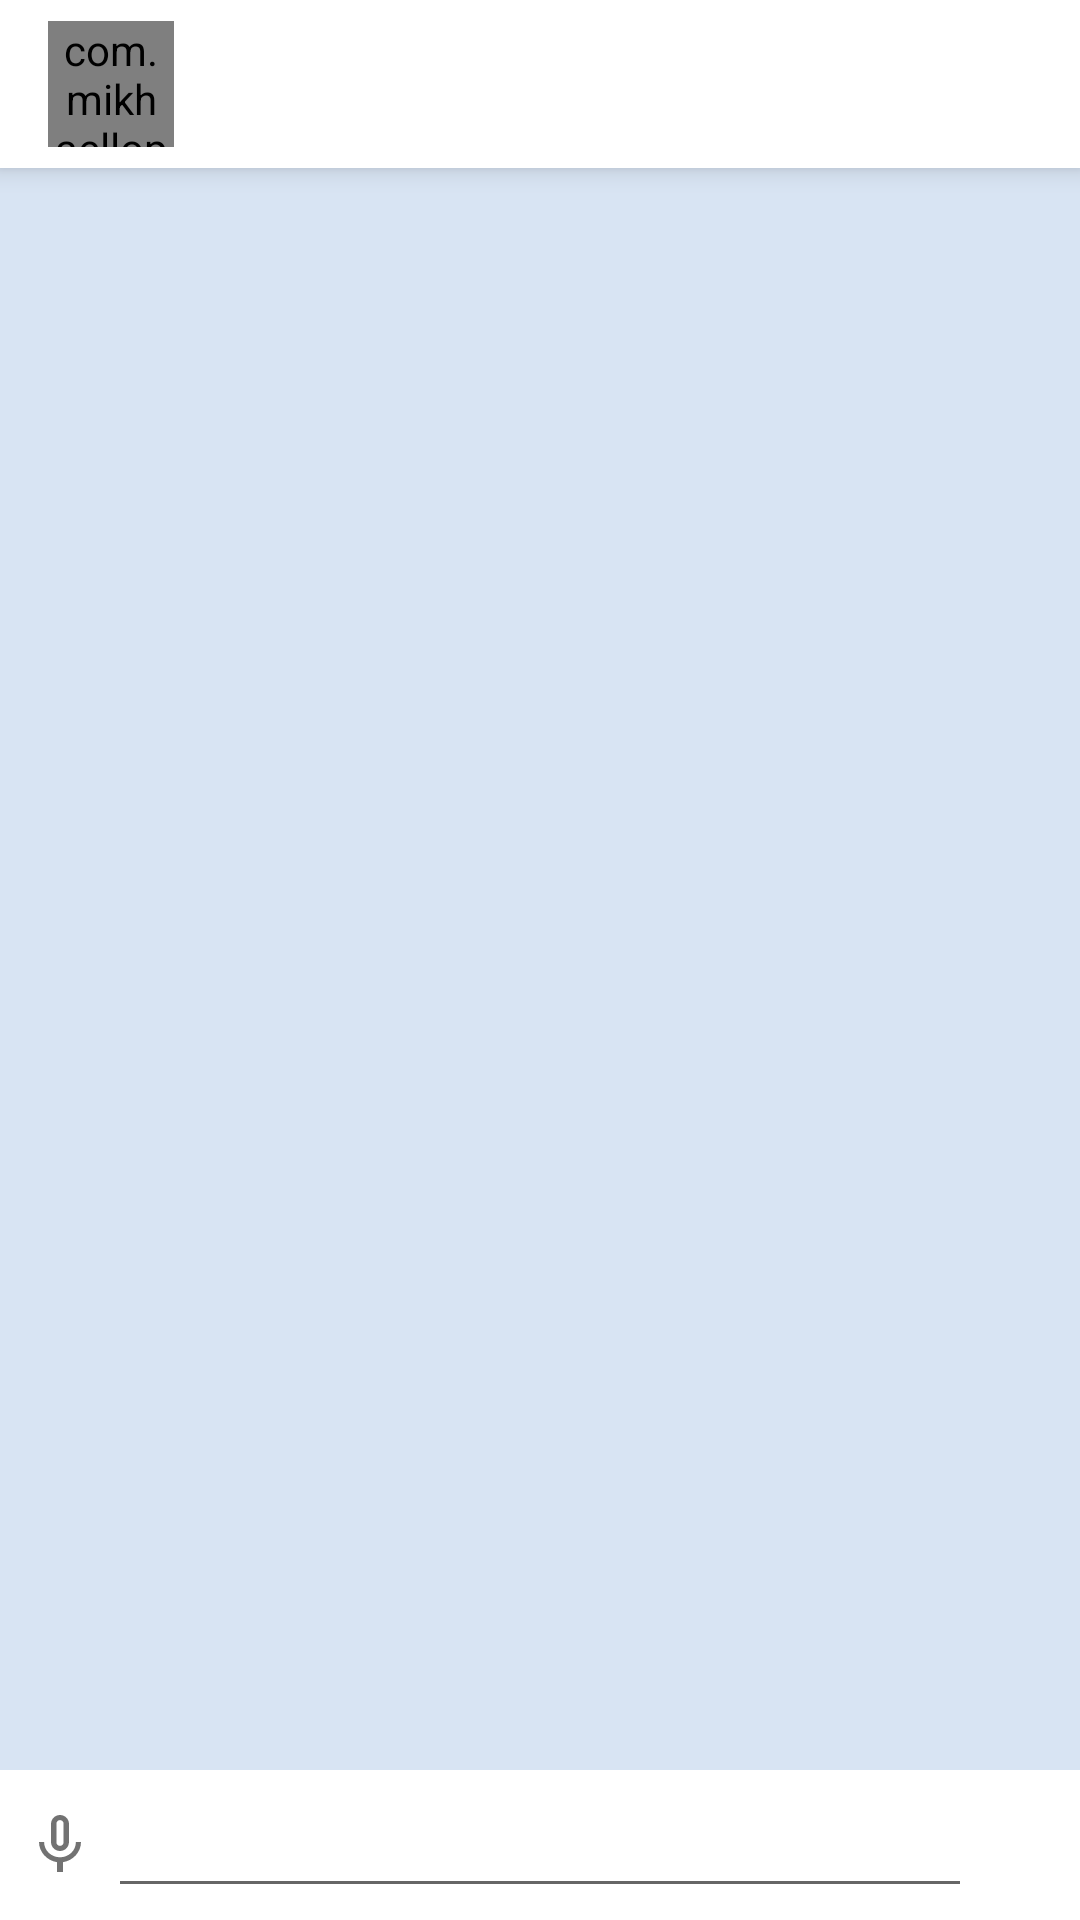

Write the Android layout XML for this screen, with the resource values it uses.
<!-- AndroidManifest.xml: activity theme Theme.FunnyTranslator.NoActionBar -->
<!-- res/layout/activity_voice_actor.xml -->
<?xml version="1.0" encoding="utf-8"?>
<androidx.coordinatorlayout.widget.CoordinatorLayout xmlns:android="http://schemas.android.com/apk/res/android"
    xmlns:app="http://schemas.android.com/apk/res-auto"
    xmlns:tools="http://schemas.android.com/tools"
    android:layout_width="match_parent"
    android:layout_height="match_parent"
    tools:context=".activities.VoiceActorActivity">

    <LinearLayout
        android:id="@+id/linearLayout"
        android:layout_width="match_parent"
        android:layout_height="match_parent"
        android:layout_gravity="top"
        android:gravity="bottom|center"
        android:orientation="vertical"
        android:padding="0dp">

        <androidx.appcompat.widget.Toolbar
            android:id="@+id/toolbar"
            android:layout_width="match_parent"
            android:layout_height="wrap_content"
            android:layout_gravity="top"
            android:background="@color/white"
            android:elevation="5dp"
            android:minHeight="?attr/actionBarSize"
            android:theme="?attr/actionBarTheme">

            <com.mikhaellopez.circularimageview.CircularImageView
                android:id="@+id/avatar_img"
                android:layout_width="42dp"
                android:layout_height="42dp"
                android:src="@drawable/avatar_1"
                app:civ_border_color="#3f51b5"
                app:civ_border_width="1dp"
                app:civ_shadow="true"
                app:civ_shadow_color="#3f51b5"
                app:civ_shadow_radius="1dp" />

            <Spinner
                android:id="@+id/spinner_nav"
                android:layout_width="wrap_content"
                android:layout_height="wrap_content"
                android:entries="@array/fun_languages"
                android:visibility="visible" />
        </androidx.appcompat.widget.Toolbar>


        <androidx.recyclerview.widget.RecyclerView
            android:id="@+id/messages_recycler"
            android:layout_width="match_parent"
            android:layout_height="0dp"
            android:layout_weight="1"
            android:background="#D8E4F3"
            android:padding="2dp" />

        <LinearLayout
            android:layout_width="match_parent"
            android:layout_height="50dp"
            android:elevation="5dp"
            android:orientation="horizontal"
            android:padding="4dp">

            <ImageButton
                android:id="@+id/stop_listening"
                android:layout_width="32dp"
                android:layout_height="32dp"
                android:layout_gravity="center_vertical"
                android:background="@color/white"
                android:padding="8dp"
                android:src="@drawable/ic_baseline_mic_none_24" />

            <EditText
                android:id="@+id/recognized_text_container"
                android:layout_width="0dp"
                android:layout_height="wrap_content"
                android:layout_weight="2"
                android:minHeight="100dp" />

            <ImageButton
                android:id="@+id/save_user_message"
                android:layout_width="32dp"
                android:layout_height="32dp"
                android:layout_gravity="center_vertical"
                android:background="@color/white"
                android:padding="8dp"
                android:src="@drawable/ic_baseline_send_24" />

        </LinearLayout>

    </LinearLayout>

</androidx.coordinatorlayout.widget.CoordinatorLayout>
<!-- resources referenced by this layout -->
<resources>
  <array name="fun_languages" translatable="false">
          <item>@string/lang_yoda</item>
          <item>@string/lang_dotrakiyan</item>
          <item>@string/lang_orc</item>
          <item>@string/lang_minion</item>
          <item>@string/lang_doge</item>
          <item>@string/lang_valyrian</item>
          <item>@string/pig_latin</item>
          <item>@string/pirate</item>
          <item>@string/dolan</item>
      </array>
  <!-- drawable ic_baseline_mic_none_24 (drawable) -->
  <vector android:height="24dp" android:tint="#727272"
      android:viewportHeight="24" android:viewportWidth="24"
      android:width="24dp" xmlns:android="http://schemas.android.com/apk/res/android">
      <path android:fillColor="@android:color/white" android:pathData="M12,14c1.66,0 2.99,-1.34 2.99,-3L15,5c0,-1.66 -1.34,-3 -3,-3S9,3.34 9,5v6c0,1.66 1.34,3 3,3zM10.8,4.9c0,-0.66 0.54,-1.2 1.2,-1.2 0.66,0 1.2,0.54 1.2,1.2l-0.01,6.2c0,0.66 -0.53,1.2 -1.19,1.2 -0.66,0 -1.2,-0.54 -1.2,-1.2L10.8,4.9zM17.3,11c0,3 -2.54,5.1 -5.3,5.1S6.7,14 6.7,11L5,11c0,3.41 2.72,6.23 6,6.72L11,21h2v-3.28c3.28,-0.48 6,-3.3 6,-6.72h-1.7z"/>
  </vector>
  <style name="Theme.FunnyTranslator.NoActionBar">
          <item name="windowActionBar">false</item>
          <item name="windowNoTitle">true</item>
      </style>
  <string name="lang_yoda">Yoda</string>
  <string name="lang_dotrakiyan">Dothraki</string>
  <string name="lang_orc">Оркский</string>
  <string name="lang_minion">Minion</string>
  <string name="lang_doge">Doge</string>
  <string name="lang_valyrian">Valyrian</string>
  <string name="pig_latin">Pig Latin</string>
  <string name="pirate">Pirate Speak</string>
  <string name="dolan">Dolan</string>
  <!-- not gathered from this repository: default colours our renderer supplied (Android Studio template values) -->
  <color name="white">#FFFFFFFF</color>
</resources>
